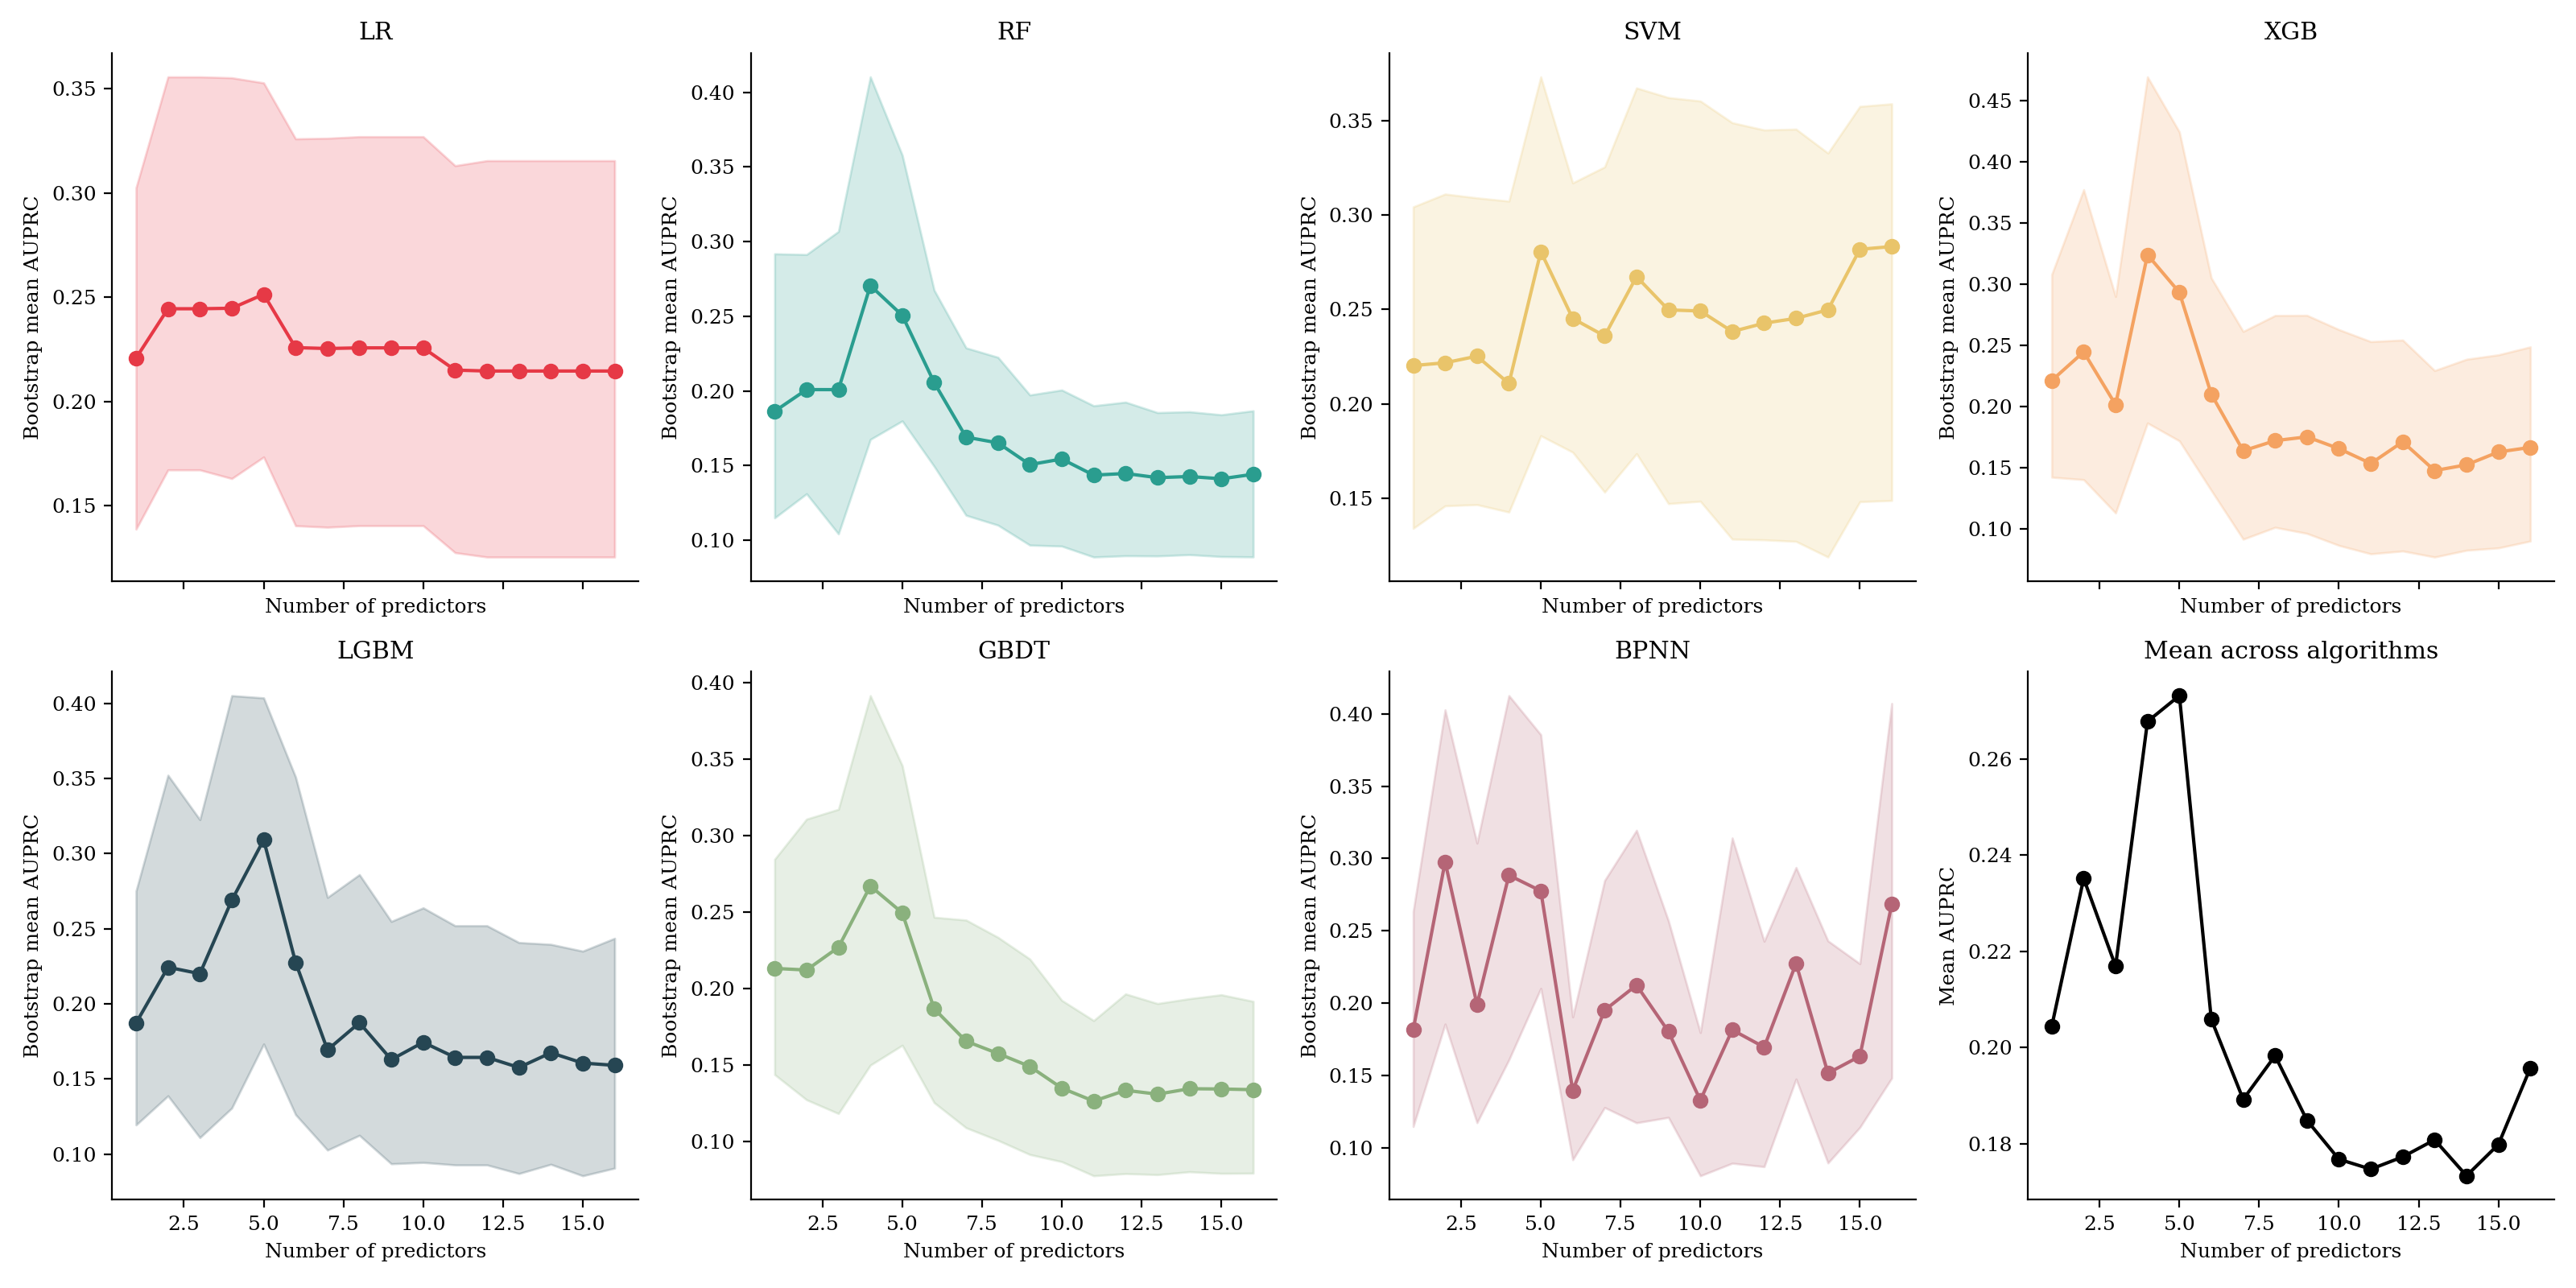

Source data for this figure (header and first rows):
Model, Num_Features, AUPRC_Mean, AUPRC_Lower, AUPRC_Upper
LR, 1, 0.2208, 0.1387, 0.3025
RF, 1, 0.1864, 0.115, 0.2919
SVM, 1, 0.2202, 0.134, 0.3043
XGB, 1, 0.2215, 0.1425, 0.3081
LGBM, 1, 0.1872, 0.1194, 0.2751
GBDT, 1, 0.2131, 0.1436, 0.2845
BPNN, 1, 0.1817, 0.1149, 0.2633
LR, 2, 0.2444, 0.1671, 0.3556
RF, 2, 0.2009, 0.1312, 0.2914
SVM, 2, 0.2217, 0.1459, 0.3111
XGB, 2, 0.2448, 0.1405, 0.3773
LGBM, 2, 0.2243, 0.1388, 0.3521
GBDT, 2, 0.212, 0.1271, 0.3107
BPNN, 2, 0.2977, 0.1856, 0.4027
LR, 3, 0.2444, 0.1671, 0.3556
RF, 3, 0.2009, 0.1043, 0.3068
SVM, 3, 0.2252, 0.1465, 0.309
XGB, 3, 0.2017, 0.1133, 0.2901
LGBM, 3, 0.22, 0.1109, 0.3225
GBDT, 3, 0.2269, 0.1181, 0.3172
BPNN, 3, 0.1991, 0.1175, 0.3106
LR, 4, 0.2447, 0.163, 0.3552
RF, 4, 0.2706, 0.1676, 0.4104
SVM, 4, 0.2107, 0.1426, 0.3073
XGB, 4, 0.3241, 0.1867, 0.4694
LGBM, 4, 0.2689, 0.1306, 0.4051
GBDT, 4, 0.267, 0.1498, 0.3915
BPNN, 4, 0.2884, 0.161, 0.4125
LR, 5, 0.2514, 0.1733, 0.3528
RF, 5, 0.2506, 0.18, 0.358
SVM, 5, 0.2806, 0.1831, 0.3732
XGB, 5, 0.2934, 0.1721, 0.4244
LGBM, 5, 0.3091, 0.1732, 0.4036
GBDT, 5, 0.2494, 0.1628, 0.3457
BPNN, 5, 0.2776, 0.2103, 0.3855
LR, 6, 0.2258, 0.1403, 0.3259
RF, 6, 0.2057, 0.1495, 0.2675
SVM, 6, 0.2452, 0.1743, 0.317
XGB, 6, 0.2103, 0.1317, 0.3052
LGBM, 6, 0.2276, 0.1263, 0.3509
GBDT, 6, 0.1867, 0.1252, 0.2465
BPNN, 6, 0.1397, 0.09186, 0.1906
LR, 7, 0.2254, 0.1396, 0.3262
RF, 7, 0.1691, 0.1168, 0.2289
SVM, 7, 0.2359, 0.1532, 0.3254
XGB, 7, 0.164, 0.09183, 0.2615
LGBM, 7, 0.1693, 0.1026, 0.2708
GBDT, 7, 0.1654, 0.1088, 0.2447
BPNN, 7, 0.1952, 0.128, 0.2848
LR, 8, 0.2257, 0.1404, 0.327
RF, 8, 0.1653, 0.1102, 0.2226
SVM, 8, 0.2673, 0.1735, 0.3673
XGB, 8, 0.1723, 0.1015, 0.2746
LGBM, 8, 0.1874, 0.1125, 0.286
GBDT, 8, 0.1574, 0.1006, 0.2334
BPNN, 8, 0.2125, 0.1174, 0.3195
LR, 9, 0.2257, 0.1404, 0.327
RF, 9, 0.1507, 0.09679, 0.1973
SVM, 9, 0.2497, 0.1471, 0.3622
XGB, 9, 0.1754, 0.09654, 0.2747
... 52 more rows
